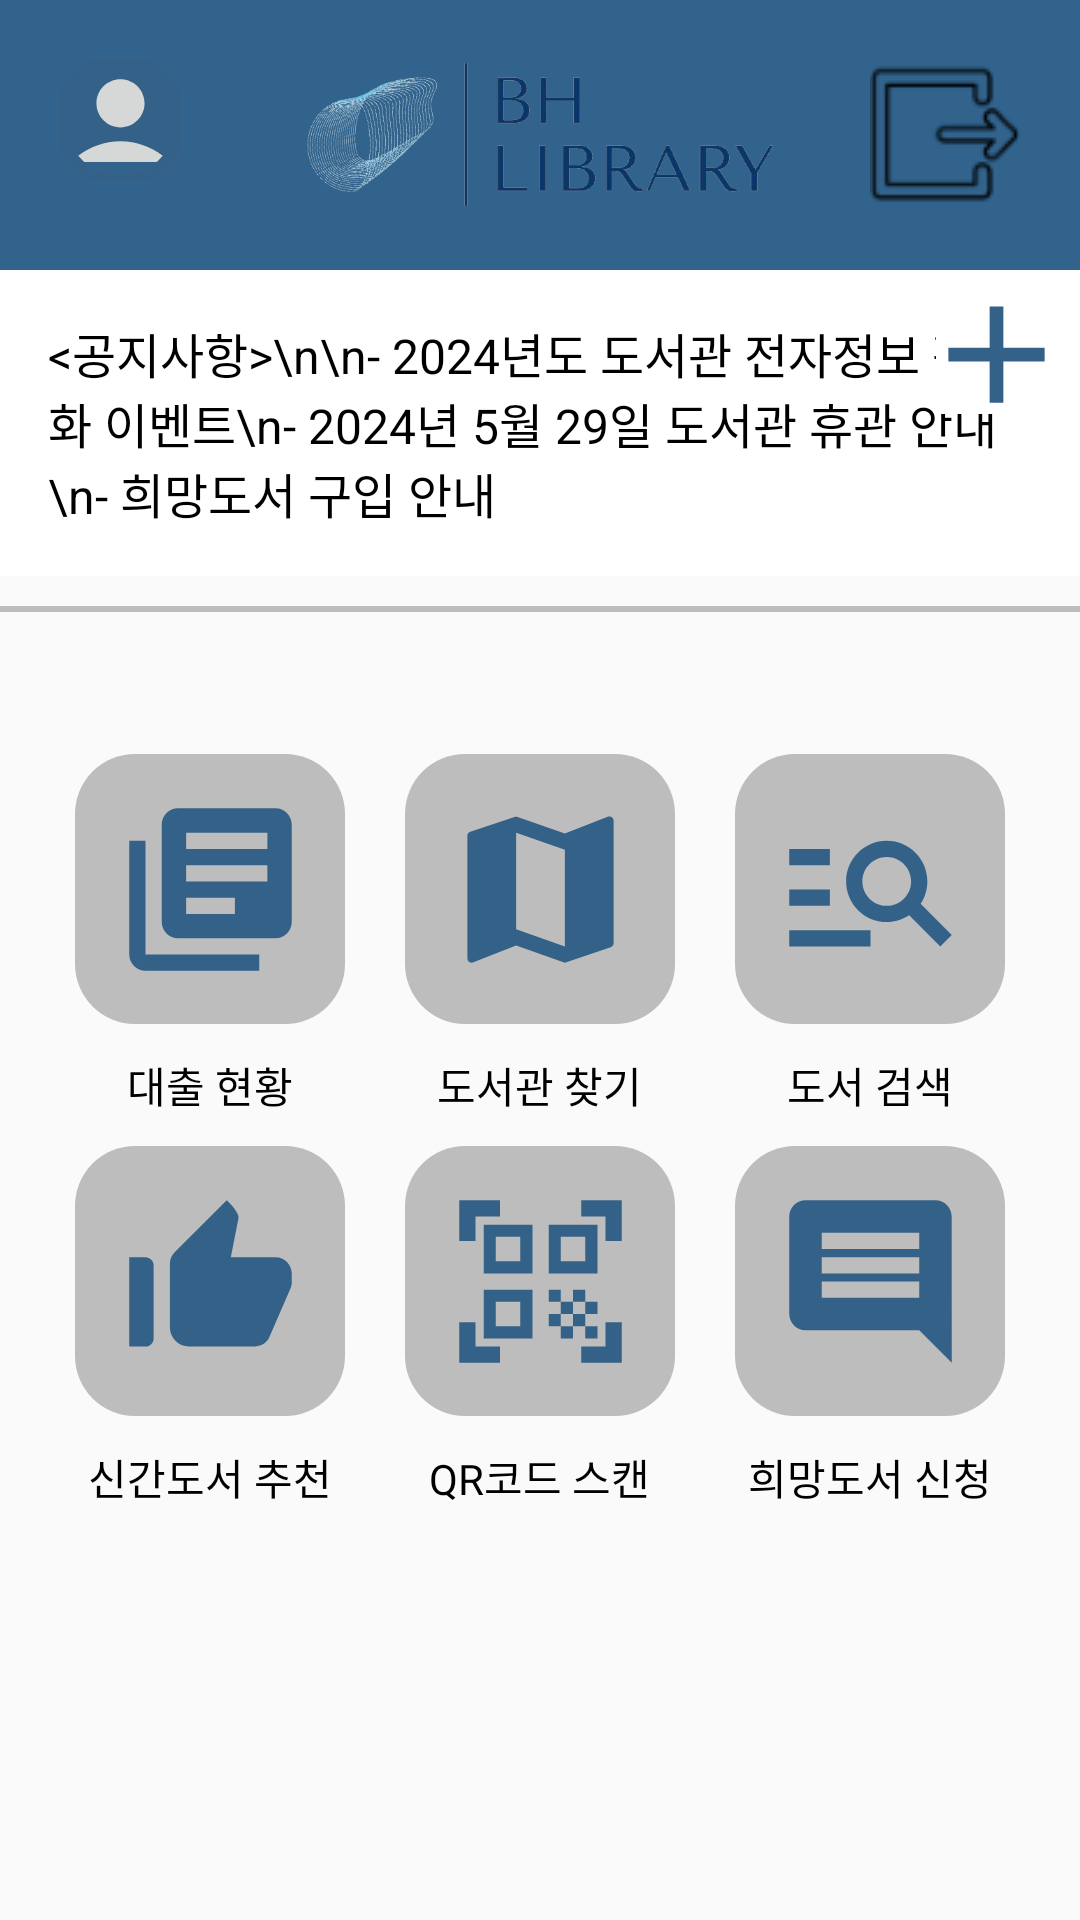

Reconstruct the res/layout file that produces this screen, plus the resources it refers to.
<!-- AndroidManifest.xml: application theme Theme.AppCompat.Light.NoActionBar -->
<!-- res/layout/activity_main.xml -->
<?xml version="1.0" encoding="utf-8"?>
<androidx.constraintlayout.widget.ConstraintLayout xmlns:android="http://schemas.android.com/apk/res/android"
    xmlns:app="http://schemas.android.com/apk/res-auto"
    xmlns:tools="http://schemas.android.com/tools"
    android:layout_width="match_parent"
    android:layout_height="match_parent"
    android:orientation="vertical">
    
    <ImageView
        android:id="@+id/logo_image"
        android:layout_width="match_parent"
        android:layout_height="90dp"
        android:src="@drawable/logo_m"
        android:scaleType="fitCenter"
        android:adjustViewBounds="true"
        android:background="#31638D"
        android:padding="16dp"
        android:textColor="#FFFFFF"
        android:textSize="20sp"
        app:layout_constraintTop_toTopOf="parent"
        app:layout_constraintStart_toStartOf="parent"
        app:layout_constraintEnd_toEndOf="parent" />



    
    <ImageButton
        android:id="@+id/btn_user"
        android:layout_width="40dp"
        android:layout_height="40dp"
        android:layout_marginStart="20dp"
        android:layout_marginTop="20dp"
        android:src="@drawable/user"
        app:layout_constraintTop_toTopOf="parent"
        app:layout_constraintStart_toStartOf="parent" />

    
    <TextView
        android:id="@+id/notice_board"
        android:layout_width="match_parent"
        android:layout_height="wrap_content"
        android:background="#FFFFFF"
        android:gravity="start"
        android:padding="16dp"
        android:text="&lt;공지사항&gt;\n\n- 2024년도 도서관 전자정보 활성화 이벤트\n- 2024년 5월 29일 도서관 휴관 안내\n- 희망도서 구입 안내"
        android:textColor="#000000"
        android:textSize="16sp"
        app:layout_constraintEnd_toEndOf="parent"
        app:layout_constraintStart_toStartOf="parent"
        app:layout_constraintTop_toBottomOf="@+id/logo_image" />

    
    <ImageButton
        android:id="@+id/btn_more_notices"
        android:layout_width="40dp"
        android:layout_height="40dp"
        android:onClick="showMoreNotices"
        android:src="@drawable/add"
        android:background="#FFFFFF"
        app:layout_constraintTop_toBottomOf="@id/logo_image"
        app:layout_constraintEnd_toEndOf="parent"
        android:layout_marginTop="8dp"
        android:layout_marginEnd="8dp"/>
    
    <View
        android:layout_width="375dp"
        android:layout_height="2dp"
        android:background="#BDBDBD"
        android:layout_marginTop="10dp"
        android:layout_marginBottom="8dp"
        app:layout_constraintTop_toBottomOf="@id/notice_board"
        app:layout_constraintStart_toStartOf="parent"
        app:layout_constraintEnd_toEndOf="parent" />
    
    <LinearLayout
        android:layout_width="match_parent"
        android:layout_height="300dp"
        android:gravity="center"
        android:orientation="horizontal"
        android:layout_marginTop="30dp"
        app:layout_constraintTop_toBottomOf="@id/notice_board">

        
        <GridLayout
            android:layout_width="wrap_content"
            android:layout_height="wrap_content"
            android:columnCount="3"
            android:rowCount="2">

            
            <LinearLayout
                android:layout_width="wrap_content"
                android:layout_height="wrap_content"
                android:orientation="vertical"
                android:gravity="center">

                <ImageButton
                    android:id="@+id/btn_loan"
                    android:layout_width="90dp"
                    android:layout_height="90dp"
                    android:layout_margin="10dp"
                    android:background="@drawable/rounded_corners_with_borders"
                    android:backgroundTint="#BDBDBD"
                    android:src="@drawable/book" />

                <TextView
                    android:layout_width="wrap_content"
                    android:layout_height="wrap_content"
                    android:text="대출 현황"
                    android:textColor="#000000" />
            </LinearLayout>

            
            <LinearLayout
                android:layout_width="wrap_content"
                android:layout_height="wrap_content"
                android:orientation="vertical"
                android:gravity="center">

                <ImageButton
                    android:id="@+id/btn_find_library"
                    android:layout_width="90dp"
                    android:layout_height="90dp"
                    android:layout_margin="10dp"
                    android:backgroundTint="#BDBDBD"
                    android:background="@drawable/rounded_corners_with_borders"
                    android:src="@drawable/map" />

                <TextView
                    android:layout_width="wrap_content"
                    android:layout_height="wrap_content"
                    android:text="도서관 찾기"
                    android:textColor="#000000" />
            </LinearLayout>

            
            <LinearLayout
                android:layout_width="wrap_content"
                android:layout_height="wrap_content"
                android:orientation="vertical"
                android:gravity="center">

                <ImageButton
                    android:id="@+id/btn_find_book"
                    android:layout_width="90dp"
                    android:layout_height="90dp"
                    android:layout_margin="10dp"
                    android:background="@drawable/rounded_corners_with_borders"
                    android:backgroundTint="#BDBDBD"
                    android:src="@drawable/search" />

                <TextView
                    android:layout_width="wrap_content"
                    android:layout_height="wrap_content"
                    android:text="도서 검색"
                    android:textColor="#000000" />
            </LinearLayout>

            
            <LinearLayout
                android:layout_width="wrap_content"
                android:layout_height="wrap_content"
                android:orientation="vertical"
                android:gravity="center">

                <ImageButton
                    android:id="@+id/btn_recommend"
                    android:layout_width="90dp"
                    android:layout_height="90dp"
                    android:layout_margin="10dp"
                    android:backgroundTint="#BDBDBD"
                    android:background="@drawable/rounded_corners_with_borders"
                    android:src="@drawable/good" />

                <TextView
                    android:layout_width="wrap_content"
                    android:layout_height="wrap_content"
                    android:text="신간도서 추천"
                    android:textColor="#000000" />
            </LinearLayout>

            
            <LinearLayout
                android:layout_width="wrap_content"
                android:layout_height="wrap_content"
                android:orientation="vertical"
                android:gravity="center">

                <ImageButton
                    android:id="@+id/btn_scan"
                    android:layout_width="90dp"
                    android:layout_height="90dp"
                    android:layout_margin="10dp"
                    android:background="@drawable/rounded_corners_with_borders"
                    android:backgroundTint="#BDBDBD"
                    android:src="@drawable/scan" />

                <TextView
                    android:layout_width="wrap_content"
                    android:layout_height="wrap_content"
                    android:text="QR코드 스캔"
                    android:textColor="#000000" />
            </LinearLayout>

            
            <LinearLayout
                android:layout_width="wrap_content"
                android:layout_height="wrap_content"
                android:orientation="vertical"
                android:gravity="center">

                <ImageButton
                    android:id="@+id/btn_want"
                    android:layout_width="90dp"
                    android:layout_height="90dp"
                    android:layout_margin="10dp"
                    android:backgroundTint="#BDBDBD"
                    android:background="@drawable/rounded_corners_with_borders"
                    android:src="@drawable/want" />

                <TextView
                    android:layout_width="wrap_content"
                    android:layout_height="wrap_content"
                    android:text="희망도서 신청"
                    android:textColor="#000000" />
            </LinearLayout>
        </GridLayout>
    </LinearLayout>

    <ImageButton
        android:id="@+id/btn_logout"
        android:layout_width="wrap_content"
        android:layout_height="wrap_content"
        android:layout_marginTop="20dp"
        android:layout_marginEnd="20dp"
        android:background="#31638D"
        app:layout_constraintEnd_toEndOf="parent"
        app:layout_constraintTop_toTopOf="parent"
        app:srcCompat="@drawable/logout" />

</androidx.constraintlayout.widget.ConstraintLayout>
<!-- resources referenced by this layout -->
<resources>
  <!-- drawable add (drawable) -->
  <vector android:height="55dp" android:tint="#336188"
      android:viewportHeight="24" android:viewportWidth="24"
      android:width="55dp" xmlns:android="http://schemas.android.com/apk/res/android">
      <path android:fillColor="@android:color/white" android:pathData="M19,13h-6v6h-2v-6H5v-2h6V5h2v6h6v2z"/>
  </vector>
  <!-- drawable book (drawable) -->
  <vector android:autoMirrored="true" android:height="65dp"
      android:tint="#336188" android:viewportHeight="24"
      android:viewportWidth="24" android:width="65dp" xmlns:android="http://schemas.android.com/apk/res/android">
      <path android:fillColor="@android:color/white" android:pathData="M4,6L2,6v14c0,1.1 0.9,2 2,2h14v-2L4,20L4,6zM20,2L8,2c-1.1,0 -2,0.9 -2,2v12c0,1.1 0.9,2 2,2h12c1.1,0 2,-0.9 2,-2L22,4c0,-1.1 -0.9,-2 -2,-2zM19,11L9,11L9,9h10v2zM15,15L9,15v-2h6v2zM19,7L9,7L9,5h10v2z"/>
  </vector>
  <!-- drawable map (drawable) -->
  <vector android:height="65dp" android:tint="#336188"
      android:viewportHeight="24" android:viewportWidth="24"
      android:width="65dp" xmlns:android="http://schemas.android.com/apk/res/android">
      <path android:fillColor="@android:color/white" android:pathData="M20.5,3l-0.16,0.03L15,5.1 9,3 3.36,4.9c-0.21,0.07 -0.36,0.25 -0.36,0.48V20.5c0,0.28 0.22,0.5 0.5,0.5l0.16,-0.03L9,18.9l6,2.1 5.64,-1.9c0.21,-0.07 0.36,-0.25 0.36,-0.48V3.5c0,-0.28 -0.22,-0.5 -0.5,-0.5zM15,19l-6,-2.11V5l6,2.11V19z"/>
  </vector>
  <!-- drawable rounded_corners_with_borders (drawable) -->
  <?xml version="1.0" encoding="utf-8"?>
  <layer-list xmlns:android="http://schemas.android.com/apk/res/android">
      <item>
          <shape android:shape="rectangle">
              <solid android:color="#FFFFFF"/>
              <corners android:radius="20dp"/>
              
          </shape>
      </item>
  </layer-list>
  <!-- drawable search (drawable) -->
  <vector android:autoMirrored="true" android:height="65dp"
      android:tint="#336188" android:viewportHeight="24"
      android:viewportWidth="24" android:width="65dp" xmlns:android="http://schemas.android.com/apk/res/android">
      <path android:fillColor="@android:color/white" android:pathData="M7,9H2V7h5V9zM7,12H2v2h5V12zM20.59,19l-3.83,-3.83C15.96,15.69 15.02,16 14,16c-2.76,0 -5,-2.24 -5,-5s2.24,-5 5,-5s5,2.24 5,5c0,1.02 -0.31,1.96 -0.83,2.75L22,17.59L20.59,19zM17,11c0,-1.65 -1.35,-3 -3,-3s-3,1.35 -3,3s1.35,3 3,3S17,12.65 17,11zM2,19h10v-2H2V19z"/>
  </vector>
  <!-- drawable user (drawable) -->
  <vector android:height="55dp" android:tint="#336188"
      android:viewportHeight="24" android:viewportWidth="24"
      android:width="55dp" xmlns:android="http://schemas.android.com/apk/res/android">
      <path android:fillColor="@android:color/white" android:pathData="M12,2C6.48,2 2,6.48 2,12s4.48,10 10,10s10,-4.48 10,-10S17.52,2 12,2zM12,6c1.93,0 3.5,1.57 3.5,3.5S13.93,13 12,13s-3.5,-1.57 -3.5,-3.5S10.07,6 12,6zM12,20c-2.03,0 -4.43,-0.82 -6.14,-2.88C7.55,15.8 9.68,15 12,15s4.45,0.8 6.14,2.12C16.43,19.18 14.03,20 12,20z"/>
  </vector>
  <!-- drawable want (drawable) -->
  <vector android:autoMirrored="true" android:height="65dp"
      android:tint="#336188" android:viewportHeight="24"
      android:viewportWidth="24" android:width="65dp" xmlns:android="http://schemas.android.com/apk/res/android">
      <path android:fillColor="@android:color/white" android:pathData="M21.99,4c0,-1.1 -0.89,-2 -1.99,-2L4,2c-1.1,0 -2,0.9 -2,2v12c0,1.1 0.9,2 2,2h14l4,4 -0.01,-18zM18,14L6,14v-2h12v2zM18,11L6,11L6,9h12v2zM18,8L6,8L6,6h12v2z"/>
  </vector>
</resources>
